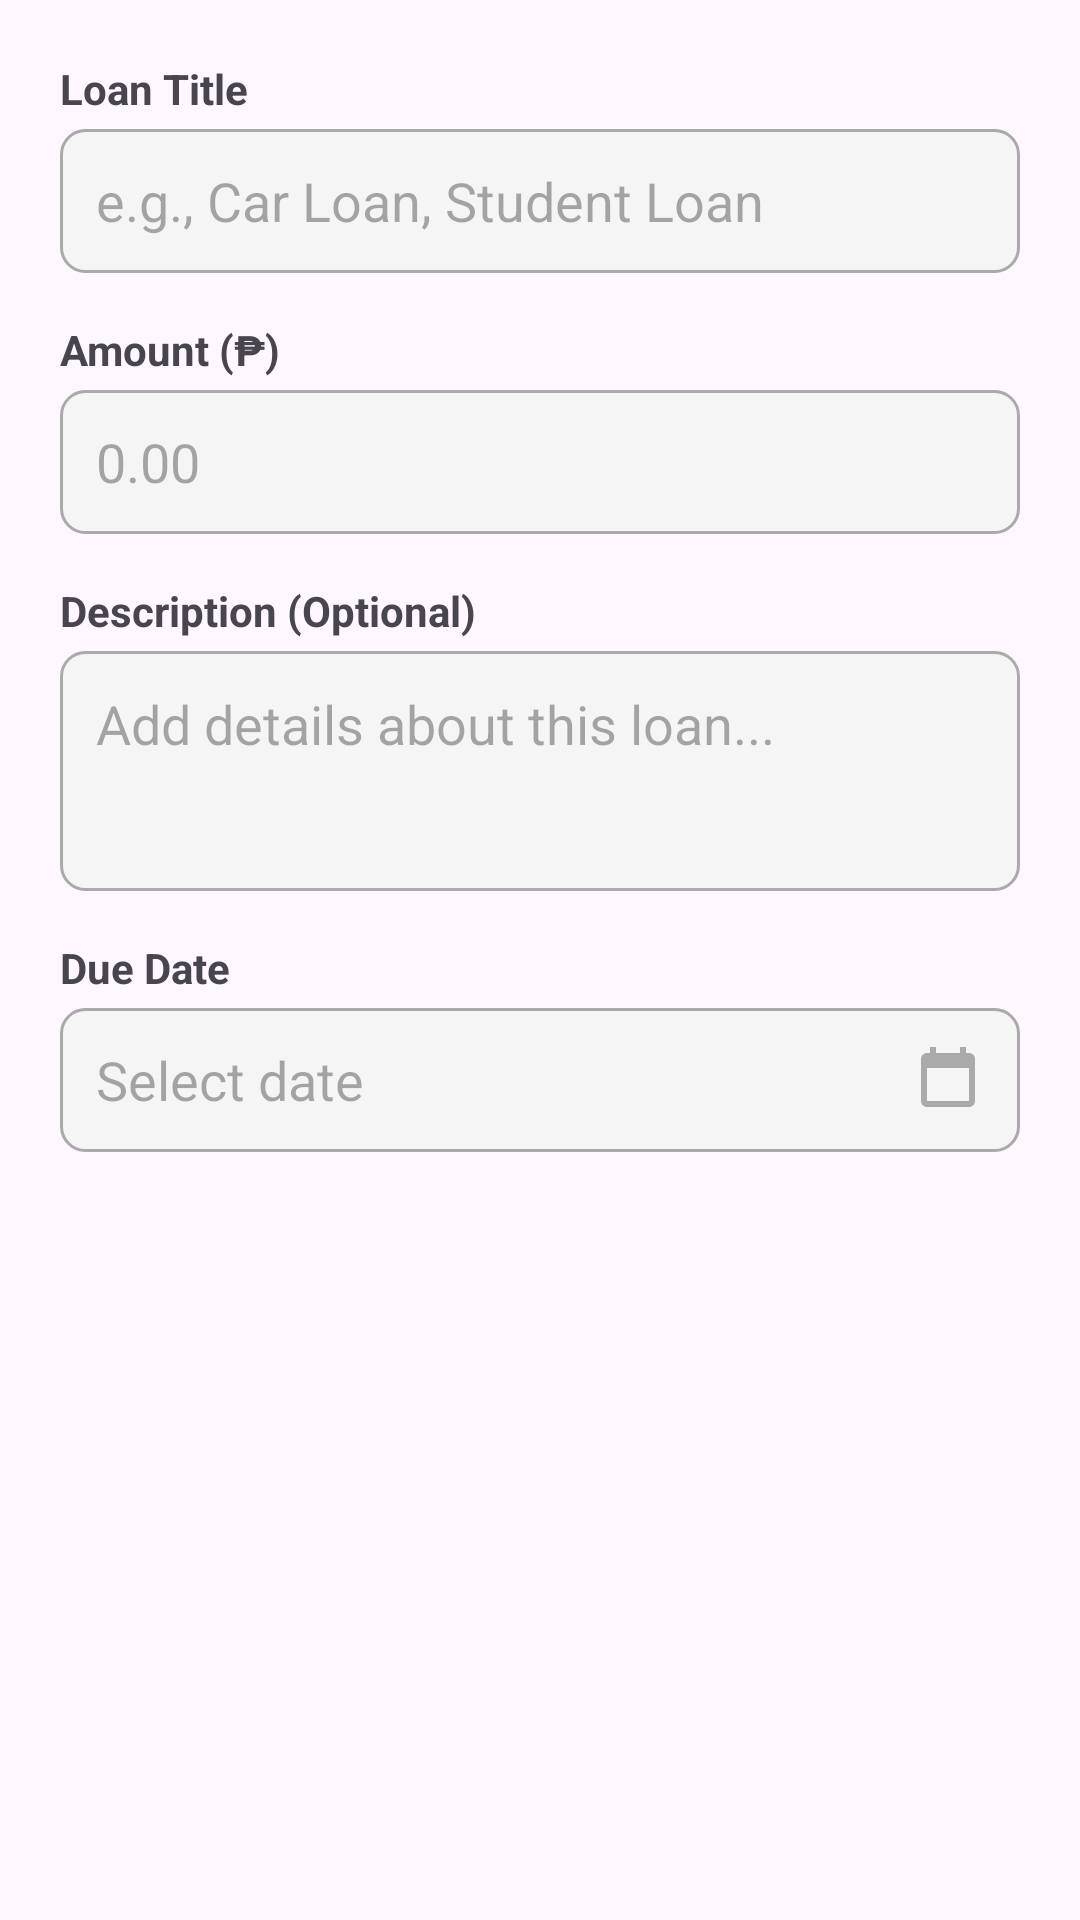

Write the Android layout XML for this screen, with the resource values it uses.
<!-- AndroidManifest.xml: application theme Theme.FinancialTrack -->
<!-- res/layout/dialog_add_edit_debt.xml -->
<?xml version="1.0" encoding="utf-8"?>
<ScrollView xmlns:android="http://schemas.android.com/apk/res/android"
    android:layout_width="match_parent"
    android:layout_height="wrap_content">

    <LinearLayout
        android:layout_width="match_parent"
        android:layout_height="wrap_content"
        android:orientation="vertical"
        android:padding="20dp">

        
        <TextView
            android:layout_width="wrap_content"
            android:layout_height="wrap_content"
            android:text="@string/debt_creditor_name"
            android:textStyle="bold"
            android:textSize="14sp"
            android:layout_marginBottom="4dp" />

        <EditText
            android:id="@+id/etCreditorName"
            android:layout_width="match_parent"
            android:layout_height="48dp"
            android:hint="e.g., Car Loan, Student Loan"
            android:inputType="text"
            android:padding="12dp"
            android:background="@drawable/edit_text_background"
            android:layout_marginBottom="16dp" />

        
        <TextView
            android:layout_width="wrap_content"
            android:layout_height="wrap_content"
            android:text="Amount (₱)"
            android:textStyle="bold"
            android:textSize="14sp"
            android:layout_marginBottom="4dp" />

        <EditText
            android:id="@+id/etAmount"
            android:layout_width="match_parent"
            android:layout_height="48dp"
            android:hint="0.00"
            android:inputType="numberDecimal"
            android:padding="12dp"
            android:background="@drawable/edit_text_background"
            android:layout_marginBottom="16dp" />

        
        <TextView
            android:layout_width="wrap_content"
            android:layout_height="wrap_content"
            android:text="Description (Optional)"
            android:textStyle="bold"
            android:textSize="14sp"
            android:layout_marginBottom="4dp" />

        <EditText
            android:id="@+id/etDescription"
            android:layout_width="match_parent"
            android:layout_height="80dp"
            android:hint="Add details about this loan..."
            android:inputType="textMultiLine"
            android:padding="12dp"
            android:gravity="top"
            android:background="@drawable/edit_text_background"
            android:layout_marginBottom="16dp" />

        
        <TextView
            android:layout_width="wrap_content"
            android:layout_height="wrap_content"
            android:text="Due Date"
            android:textStyle="bold"
            android:textSize="14sp"
            android:layout_marginBottom="4dp" />

        <EditText
            android:id="@+id/etDueDate"
            android:layout_width="match_parent"
            android:layout_height="48dp"
            android:hint="Select date"
            android:focusable="false"
            android:clickable="true"
            android:padding="12dp"
            android:background="@drawable/edit_text_background"
            android:layout_marginBottom="16dp"
            android:drawableEnd="@drawable/ic_calendar"
            android:drawablePadding="8dp" />

    </LinearLayout>
</ScrollView>
<!-- resources referenced by this layout -->
<resources>
  <!-- drawable edit_text_background (drawable) -->
  <?xml version="1.0" encoding="utf-8"?>
  <shape xmlns:android="http://schemas.android.com/apk/res/android">
      <solid android:color="@color/light_gray" />
      <corners android:radius="8dp" />
      <stroke
          android:width="1dp"
          android:color="@android:color/darker_gray" />
  </shape>
  <!-- drawable ic_calendar (drawable) -->
  <?xml version="1.0" encoding="utf-8"?>
  <vector xmlns:android="http://schemas.android.com/apk/res/android"
      android:width="24dp"
      android:height="24dp"
      android:viewportWidth="24"
      android:viewportHeight="24">
      <path
          android:fillColor="@android:color/darker_gray"
          android:pathData="M19,3h-1V1h-2v2H8V1H6v2H5C3.89,3 3.01,3.9 3.01,5L3,19c0,1.1 0.89,2 2,2h14c1.1,0 2,-0.9 2,-2V5C21,3.9 20.1,3 19,3zM19,19H5V8h14V19z" />
  </vector>
  <string name="debt_creditor_name">Loan Title</string>
  <style name="Theme.FinancialTrack" parent="Base.Theme.FinancialTrack" />
  <color name="light_gray">#F5F5F5</color>
  <style name="Base.Theme.FinancialTrack" parent="Theme.Material3.DayNight.NoActionBar">
          
          <item name="colorOnSurface">@color/black</item>
          <item name="android:colorForeground">@color/black</item>
  
          <item name="cardBackgroundColor">@color/material_dynamic_primary95</item>
          <item name="trackColor">@color/neutral</item>
  
          <item name="colorPrimary">@color/primary</item>
          <item name="colorOnPrimary">@color/white</item>
          <item name="colorPrimaryContainer">@color/primary_light</item>
          <item name="colorSecondary">@color/secondary</item>
          <item name="colorOnSecondary">@color/white</item>
  
          <item name="android:statusBarColor">@color/primary</item>
      </style>
  <color name="black">#000000</color>
  <color name="primary">#1976D2</color>
  <color name="white">#FFFFFF</color>
  <color name="primary_light">#BBDEFB</color>
  <color name="secondary">#FFC107</color>
</resources>
